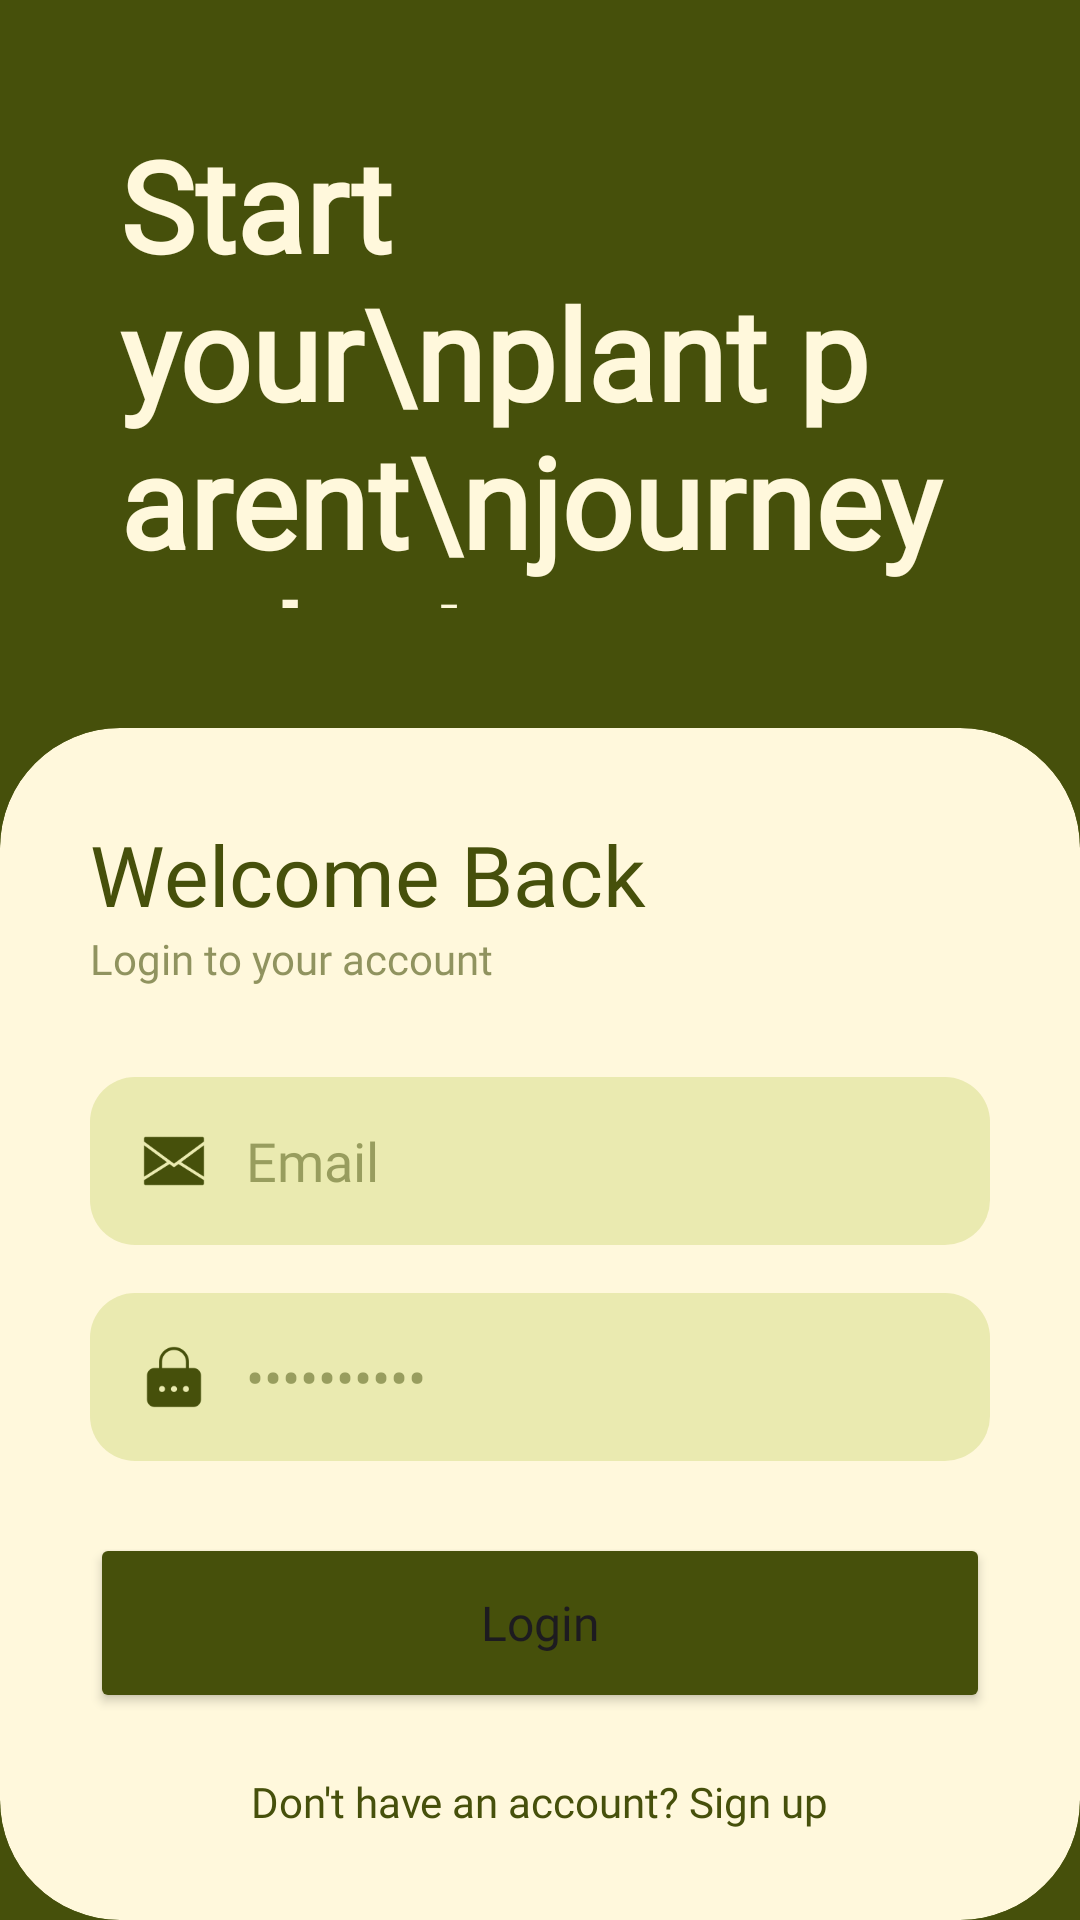

Android layout source for this screen:
<!-- AndroidManifest.xml: application theme Theme.CSIT242_Project -->
<!-- res/layout/login_page.xml -->
<?xml version="1.0" encoding="utf-8"?>
<androidx.constraintlayout.widget.ConstraintLayout xmlns:android="http://schemas.android.com/apk/res/android"
    xmlns:app="http://schemas.android.com/apk/res-auto"
    xmlns:tools="http://schemas.android.com/tools"
    android:id="@+id/main"
    android:layout_width="match_parent"
    android:layout_height="match_parent"
    android:background="@color/green"
    tools:context=".Login">

    
    <LinearLayout
        android:id="@+id/heroSection"
        android:layout_width="match_parent"
        android:layout_height="0dp"
        android:gravity="center_vertical"
        android:orientation="vertical"
        android:padding="40dp"
        app:layout_constraintBottom_toTopOf="@+id/formContainer"
        app:layout_constraintTop_toTopOf="parent">

        <TextView
            android:layout_width="wrap_content"
            android:layout_height="wrap_content"
            android:fontFamily="@font/tiltwarp"
            android:text="Start your\nplant parent\njourney today!"
            android:textColor="@color/white"
            android:textSize="42sp"
            android:textStyle="bold" />
    </LinearLayout>

    
    <androidx.cardview.widget.CardView
        android:id="@+id/formContainer"
        android:layout_width="match_parent"
        android:layout_height="wrap_content"
        app:cardBackgroundColor="@color/white"
        app:cardCornerRadius="40dp"
        app:cardElevation="0dp"
        app:layout_constraintBottom_toBottomOf="parent">

        <LinearLayout
            android:layout_width="match_parent"
            android:layout_height="wrap_content"
            android:orientation="vertical"
            android:padding="30dp">

            <TextView
                android:layout_width="wrap_content"
                android:layout_height="wrap_content"
                android:fontFamily="@font/tiltwarp"
                android:text="@string/welcome_back"
                android:textColor="@color/green"
                android:textSize="28sp" />

            <TextView
                android:layout_width="wrap_content"
                android:layout_height="wrap_content"
                android:layout_marginBottom="30dp"
                android:alpha="0.6"
                android:fontFamily="@font/tiltwarp"
                android:text="@string/login_subtitle"
                android:textColor="@color/green"
                android:textSize="14sp" />

            
            <EditText
                android:id="@+id/etLogin"
                android:layout_width="match_parent"
                android:layout_height="56dp"
                android:layout_marginBottom="16dp"
                android:background="@drawable/input_background"
                android:drawableStart="@drawable/ic_email_scaled"
                android:drawablePadding="12dp"
                android:fontFamily="@font/tiltwarp"
                android:hint="@string/email"
                android:paddingStart="16dp"
                android:textColor="@color/green"
                android:textColorHint="@color/hint_green" />

            
            <EditText
                android:id="@+id/etPassword"
                android:layout_width="match_parent"
                android:layout_height="56dp"
                android:layout_marginBottom="24dp"
                android:background="@drawable/input_background"
                android:drawableStart="@drawable/ic_password_scaled"
                android:drawablePadding="12dp"
                android:fontFamily="@font/tiltwarp"
                android:hint="••••••••••"
                android:inputType="textPassword"
                android:paddingStart="16dp"
                android:textColor="@color/green"
                android:textColorHint="@color/hint_green" />

            <Button
                android:id="@+id/btnLogin"
                android:layout_width="match_parent"
                android:layout_height="60dp"
                android:backgroundTint="@color/green"
                android:fontFamily="@font/tiltwarp"
                android:text="@string/login"
                android:textAllCaps="false"
                android:textSize="16sp"
                app:cornerRadius="15dp" />

            <TextView
                android:id="@+id/tvToRegister"
                android:layout_width="wrap_content"
                android:layout_height="wrap_content"
                android:layout_gravity="center"
                android:layout_marginTop="20dp"
                android:clickable="true"
                android:focusable="true"
                android:fontFamily="@font/tiltwarp"
                android:text="@string/dont_have_account"
                android:textColor="@color/text_clickable_selector" />
        </LinearLayout>
    </androidx.cardview.widget.CardView>

</androidx.constraintlayout.widget.ConstraintLayout>
<!-- resources referenced by this layout -->
<resources>
  <color name="green">#46500B</color>
  <color name="hint_green">#8046500B</color>
  <color name="white">#FFF8DC</color>
  <!-- drawable ic_email_scaled (drawable) -->
  <layer-list xmlns:android="http://schemas.android.com/apk/res/android">
      <item
          android:drawable="@drawable/email_100"
          android:width="24dp"
          android:height="24dp"
          android:gravity="center" />
  </layer-list>
  <!-- drawable ic_password_scaled (drawable) -->
  <layer-list xmlns:android="http://schemas.android.com/apk/res/android">
      <item
          android:drawable="@drawable/password_100"
          android:width="24dp"
          android:height="24dp"
          android:gravity="center" />
  </layer-list>
  <!-- drawable input_background (drawable) -->
  <?xml version="1.0" encoding="utf-8"?>
  <shape xmlns:android="http://schemas.android.com/apk/res/android">
      <solid android:color="#3397B002" /> 
      <corners android:radius="15dp" />
  </shape>
  <string name="dont_have_account">Don\'t have an account? Sign up</string>
  <string name="email">Email</string>
  <string name="login">Login</string>
  <string name="login_subtitle">Login to your account</string>
  <string name="welcome_back">Welcome Back</string>
  <style name="Theme.CSIT242_Project" parent="Base.Theme.CSIT242_Project" />
  <!-- drawable email_100: png bitmap (drawable, 1794 bytes) -->
  <!-- drawable password_100: png bitmap (drawable, 1579 bytes) -->
  <style name="Base.Theme.CSIT242_Project" parent="Theme.Material3.DayNight.NoActionBar">
          
          <item name="bottomNavigationStyle">@style/Widget.App.BottomNavigationView</item>
      </style>
  <style name="Widget.App.BottomNavigationView" parent="Widget.MaterialComponents.BottomNavigationView">
          <item name="itemActiveIndicatorStyle">@style/App.BottomNavigationView.ActiveIndicator</item>
          <item name="itemTextAppearanceActive">@style/BottomNavTextStyle</item>
          <item name="itemTextAppearanceInactive">@style/BottomNavTextStyle</item>
          <item name="itemIconTint">@color/nav_item_color</item>
          <item name="itemTextColor">@color/nav_item_color</item>
      </style>
  <style name="App.BottomNavigationView.ActiveIndicator" parent="">
          <item name="android:color">@android:color/transparent</item>
      </style>
  <style name="BottomNavTextStyle">
          <item name="android:fontFamily">@font/tiltwarp</item>
          <item name="android:textSize">12sp</item>
          <item name="fontFamily">@font/tiltwarp</item>
      </style>
</resources>
